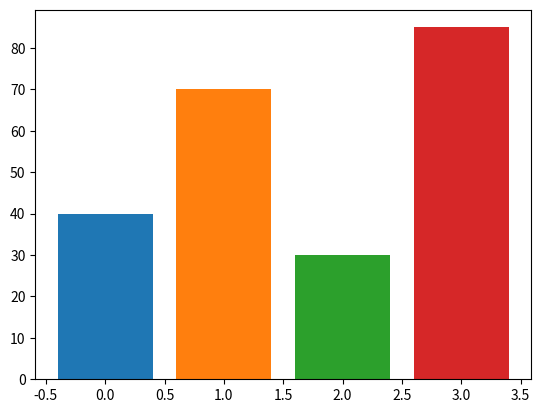

The matplotlib source for this figure: (Note: this script raises an exception after producing the figure.)
# -*- coding: utf-8 -*-
import matplotlib.pyplot as plt
import numpy as np

dict = {'形':40,'条':70,'C':30,'D':85}
for i , key in enumerate(dict):
	plt.bar(i,dict[key])#i为0,1,2,3,指的是第i条条形
plt.xticks(np.arange(len(dict))+0.4,dict.keys().encoding('utf-8'))
plt.yticks(dict.values())
plt.show()